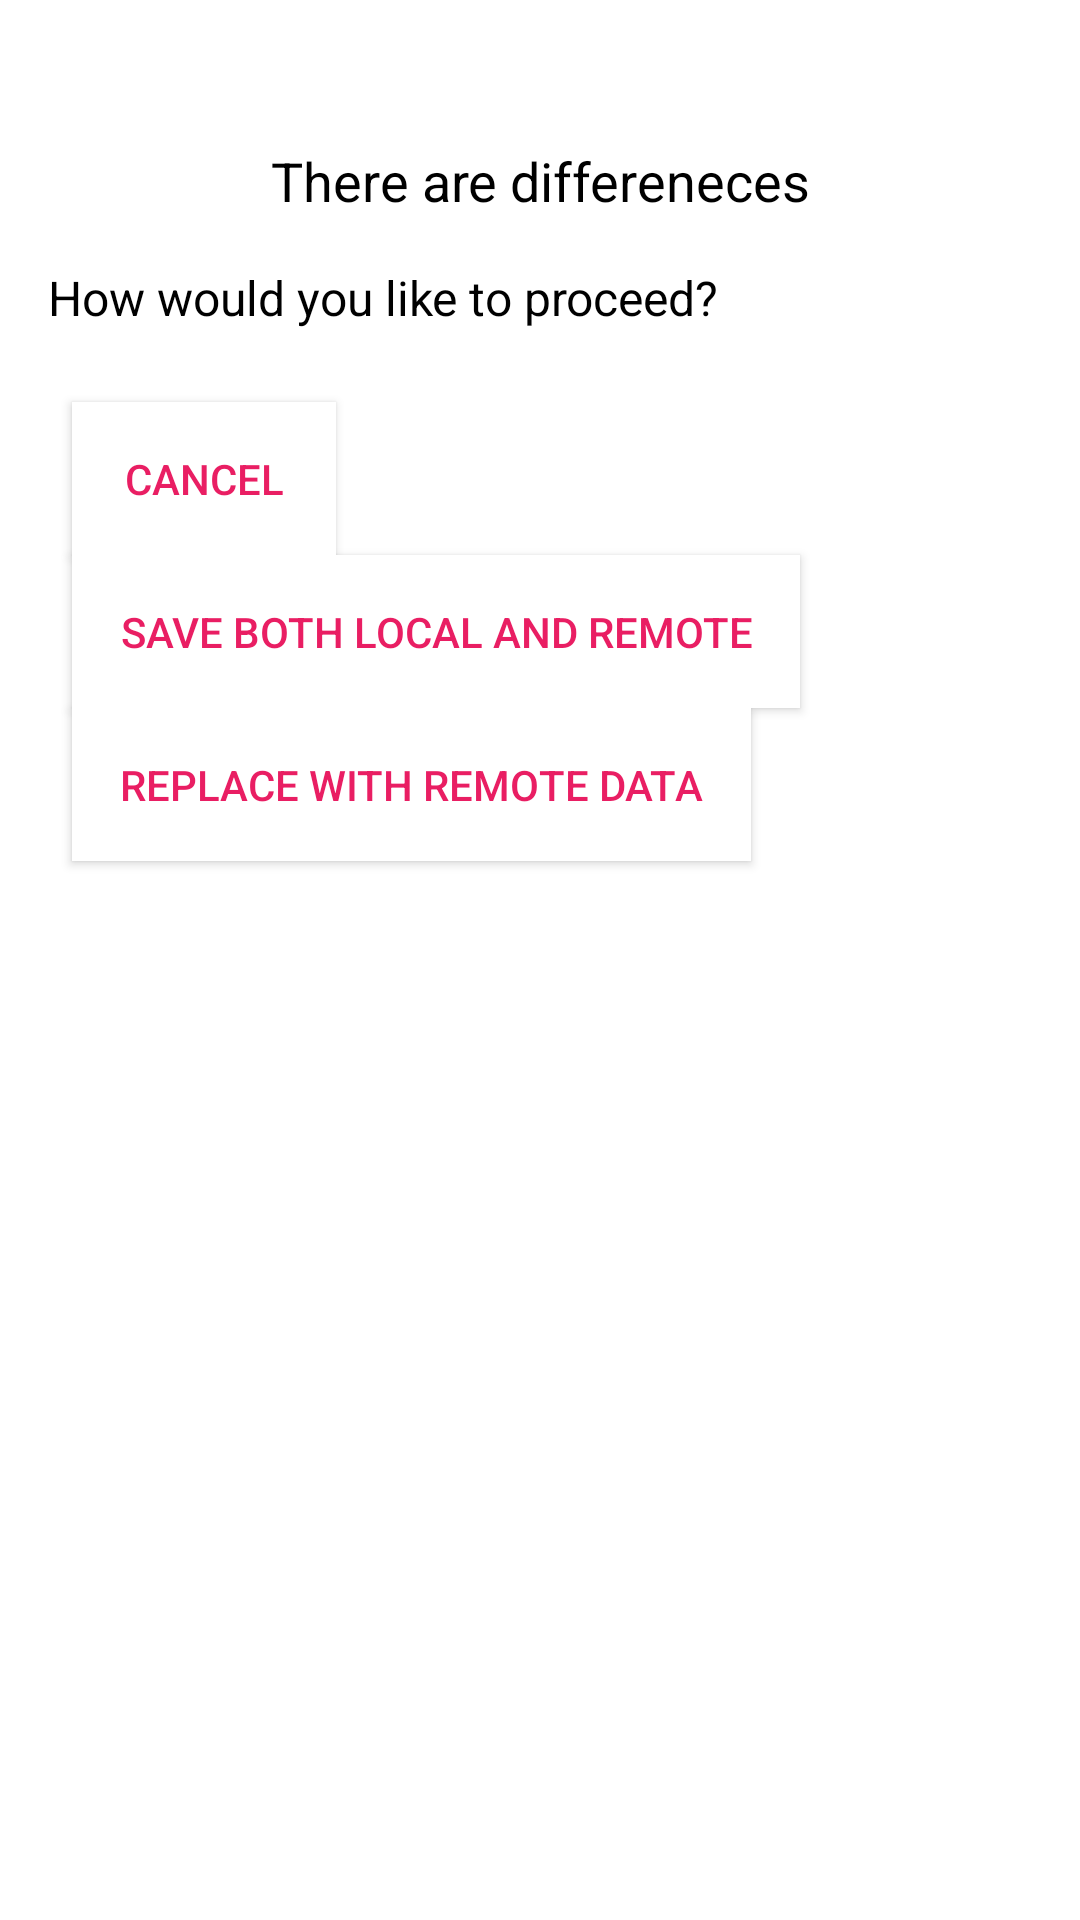

Layout XML and referenced resources for this Android screen:
<!-- AndroidManifest.xml: application theme Theme.FitnessApp -->
<!-- res/layout/fragment_choice_dialog.xml -->
<?xml version="1.0" encoding="utf-8"?>
<androidx.constraintlayout.widget.ConstraintLayout xmlns:android="http://schemas.android.com/apk/res/android"
    xmlns:tools="http://schemas.android.com/tools"
    android:layout_width="match_parent"
    android:layout_height="match_parent"
    android:background="@drawable/dialog_rounded"
    xmlns:app="http://schemas.android.com/apk/res-auto"
    tools:context=".ui.dialog.ChoiceDialogFragment">

    <TextView
        android:id="@+id/header_tv"
        android:layout_width="0dp"
        android:layout_height="wrap_content"
        android:layout_margin="48dp"
        android:textColor="@color/black"
        android:textSize="18sp"
        android:gravity="center"
        android:text="There are differeneces"
        app:layout_constraintTop_toTopOf="parent"
        app:layout_constraintRight_toRightOf="parent"
        app:layout_constraintLeft_toLeftOf="parent" />
    <TextView
        android:id="@+id/message_tv"
        android:layout_width="wrap_content"
        android:layout_height="wrap_content"
        android:layout_margin="16dp"
        android:textColor="@color/black"
        android:textSize="16sp"
        android:text="How would you like to proceed?"
        app:layout_constraintTop_toBottomOf="@id/header_tv"
        app:layout_constraintLeft_toLeftOf="parent" />

    <androidx.appcompat.widget.AppCompatButton
        android:id="@+id/cancel_btn"
        android:layout_width="wrap_content"
        android:layout_height="wrap_content"
        android:background="@color/white"
        android:layout_marginStart="24dp"
        android:layout_marginTop="24dp"
        android:textColor="@color/pink"
        app:layout_constraintLeft_toLeftOf="parent"
        app:layout_constraintTop_toBottomOf="@id/message_tv"
        android:padding="16dp"
        android:text="Cancel"/>

    <androidx.appcompat.widget.AppCompatButton
        android:id="@+id/save_both_btn"
        android:layout_width="wrap_content"
        android:layout_height="wrap_content"
        android:background="@color/white"
        android:layout_marginStart="24dp"
        android:padding="16dp"
        android:textColor="@color/pink"
        app:layout_constraintLeft_toLeftOf="parent"
        app:layout_constraintTop_toBottomOf="@id/cancel_btn"
        android:text="Save both local and remote"/>

    <androidx.appcompat.widget.AppCompatButton
        android:id="@+id/update_with_remote"
        android:layout_width="wrap_content"
        android:layout_height="wrap_content"
        android:background="@color/white"
        android:layout_marginStart="24dp"
        android:textColor="@color/pink"
        android:padding="16dp"
        app:layout_constraintLeft_toLeftOf="parent"
        app:layout_constraintTop_toBottomOf="@id/save_both_btn"
        android:text="Replace with remote data"/>

</androidx.constraintlayout.widget.ConstraintLayout>
<!-- resources referenced by this layout -->
<resources>
  <color name="black">#FF000000</color>
  <color name="pink">#E91E63</color>
  <color name="white">#FFFFFFFF</color>
  <style name="Theme.FitnessApp" parent="Theme.MaterialComponents.DayNight.DarkActionBar">
          
          <item name="colorPrimary">@color/pink</item>
          <item name="colorPrimaryVariant">@color/pink_light</item>
          <item name="colorOnPrimary">@color/white</item>
          
          <item name="colorSecondary">@color/teal_200</item>
          <item name="colorSecondaryVariant">@color/teal_700</item>
          <item name="colorOnSecondary">@color/black</item>
          
          <item name="android:statusBarColor">?attr/colorPrimaryVariant</item>
          
      </style>
  <color name="pink_light">#85F677A2</color>
  <color name="teal_200">#FF03DAC5</color>
  <color name="teal_700">#FF018786</color>
</resources>
